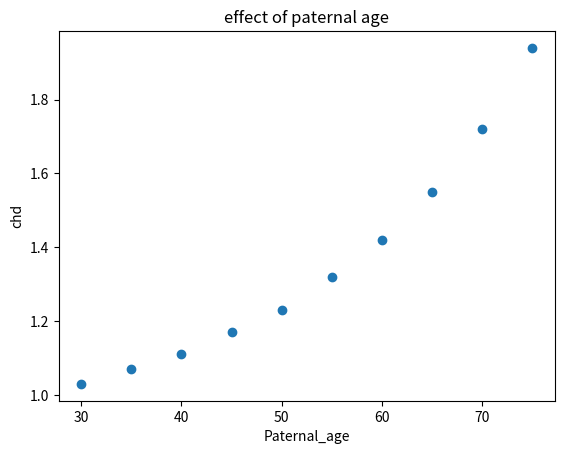

Recreate this plot in Python.
import numpy as np
import matplotlib.pyplot as plt
age = [30,35,40,45,50,55,60,65,70,75]
chd = [1.03,1.07,1.11,1.17,1.23,1.32,1.42,1.55,1.72,1.94]
age_chd={}
for i in range(10):
    age_chd[age[i]] = chd[i]   # restore the data in a directory to get easily
print(age_chd)
plt.scatter(age,chd,marker='o')
plt.title("effect of paternal age")
plt.xlabel('Paternal_age')
plt.ylabel('chd')
plt.show()

m = 35 # a variable for age that can be modified
corresponding_chd = age_chd[m]
print(corresponding_chd)
print("the the probability is %s for %d years old"% (corresponding_chd,m))